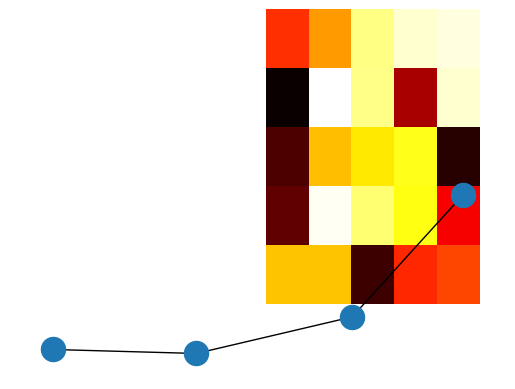

Python code for this plot:
'''
# Small little function to calculate scaling factor for a line.
import math
x1 = 586.094375282
y1 = 445.866492772
x2 = 589.462214662
y2 = 442.843846618
z = 57.339599609375
if __name__ == '__main__':
	print (math.sqrt(pow((x2-x1),2) + pow((y2-y1),2)))/z
'''

# Getting two images to show up on the same matplotlib object and scaled appropriately.
from matplotlib import pyplot as plt
import numpy as np
import networkx as nx

def generateHeatMap(ax):
	heatMap = ax.imshow(
		np.random.rand(5, 5),
		cmap = 'hot',
		interpolation = 'nearest',
		extent = [0,1,0,1],
		aspect='auto')

# Drawing networkX graph with lots of styles.

def generateNetwork(ax):
	G = nx.Graph()
	G.add_nodes_from([1, 2, 3, 4])
	G.add_edges_from([(1, 3), (1, 4), (2, 4)])
	nx.draw(G, ax=ax)

if __name__ == "__main__":
	fig, ax = plt.subplots()
	generateHeatMap(ax)
	generateNetwork(ax)
	plt.show()
	fig.savefig('result.png')
